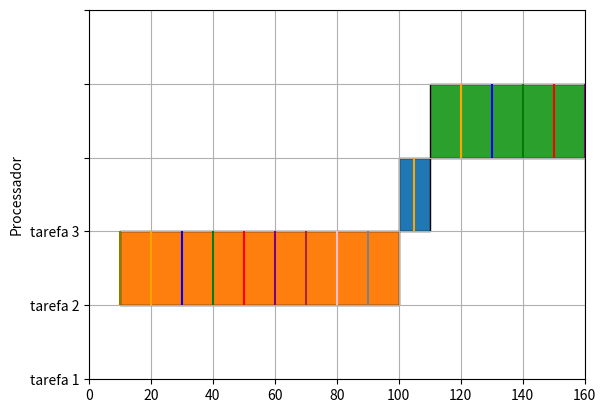

Python code for this plot:
import matplotlib.pyplot as plt

colors = [
    "orange",
    "blue",
    "green",
    "red",
    "purple",
    "brown",
    "pink",
    "gray",
    "olive",
    "cyan",
]

def plot_grant(values, deadlines):
    fig, gnt = plt.subplots()
    gnt.set_ylim(0, 50)
    gnt.set_xlim(0, 160)
    # gnt.set_xlabel("")
    gnt.set_ylabel("Processador")
    # gnt.set_yticks([15, 25, 35])
    labels = []
    for idx in range(len(values)):
        labels.append(f"tarefa {idx + 1}")

    gnt.set_yticklabels(labels)
    gnt.grid(True)

    for idx, value in enumerate(values):
        tuple_list = tuple(i for i in value)
        gnt.broken_barh(
            tuple_list,
            ((idx + 1) * 10, 10),
            facecolors=(f"tab:{colors[idx]}" if idx < len(colors) else "tab:blue"),
            edgecolors="black",
        )

    for idx, value in enumerate(deadlines):
        for idx2, deadline in enumerate(value):
            gnt.vlines(
                deadline,
                (idx + 1) * 10,
                (idx + 1) * 10 + 10,
                colors=colors[idx2],
                linestyles="solid",
            )
    plt.savefig("gantt1.png")


plot_grant(
    [
        [[10, 90]],
        [[100, 10], [160, 10]],
        [[110, 50]],
    ],
    [
        [20, 30, 40, 50, 60, 70, 80, 90, 10],
        [105, 165],
        [120, 130, 140, 150, 160],
    ],
)
